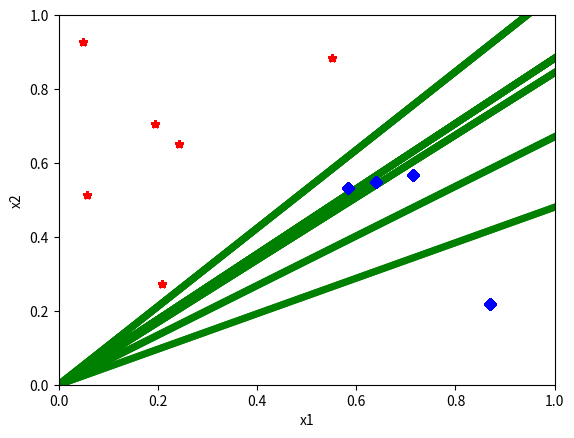

Write Python code to recreate this figure.
import numpy as np
import matplotlib.pyplot as plt

def create_data(data_num):
    data = []
    label = []
    for num in range(data_num):
        one_data = np.random.random((1,2)).tolist()
        data.append(one_data[0])
        if one_data[0][0] >= one_data[0][1]:
            label.append(1)
        else:
            label.append(0)
    return np.array(data), label

datas, labels = create_data(10)

def plot_fun(datas, labels, w1=0, w2=0, theta=0):
    # 设置坐标系
    plt.xlim((0,1)) # 让坐标系维持在(0,1)范围
    plt.ylim((0,1))
    plt.xlabel('x1') # 为坐标系的两个轴创建名称
    plt.ylabel('x2')
    
    # 画数据点
    A = [] # 存放 0 类型
    B = [] # 存放 1 类型
    for index in range(len(labels)):
        if labels[index] == 0:
            A.append(datas[index])
        else:
            B.append(datas[index])
    A = np.array(A)
    B = np.array(B)
    plt.plot(A[:,0],A[:,1],'r*')
    plt.plot(B[:,0],B[:,1],'bD')
    
    # 如果权值不全是初始值0，就画决策函数线
    if (w1!=0 or w2!=0):
        print('OK')
        x1 = np.linspace(0,1,200)
        if w2 == 0:
            x2 = 0 * x1
        else:
            x2 = (- w1*x1 + theta) / w2
        plt.plot(x1, x2, 'g-', lw=5)
    plt.show()


lr = 1
epochs = 3

class perception():
    
    def __init__(self, datas, labels, w1=0, w2=0, theta=0):
        self.datas = datas
        self.labels = labels
        self.w1 = w1
        self.w2 = w2
        self.theta = theta
    
    def active_fun(self, net):
        if net >= 0:
            y = 1
        elif net < 0:
            y = 0
        return y
    
    def model(self, x, y_):
        net = self.w1 * x[0] + self.w2 * x[1] - self.theta
        y = self.active_fun(net)
        if y == 0 and y_ == 1:
            self.w1 = self.w1 + lr * x[0]
            self.w2 = self.w2 + lr * x[1]
            self.theta -= lr
        elif y == 1 and y_ == 0:
            self.w1 = self.w1 - lr * x[0]
            self.w2 = self.w2 - lr * x[1]
            self.theta += lr
        return y, y_
    
    def plot(self):
        return plot_fun(self.datas, self.labels, self.w1, self.w2, self.theta)
            
    def train(self):
        for epoch in range(epochs):
            for index in range(datas.shape[0]):
                y, y_ = self.model(datas[index], labels[index])
                self.plot()
                print("感知器计算结果",y)
                print("正确结果", y_)
                print("w目前更新为：",self.w1, self.w2, self.theta)

network = perception(datas, labels)
network.train()